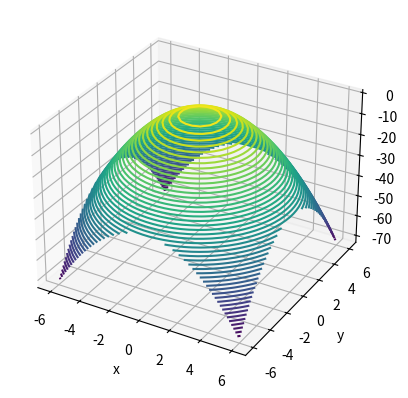

Python code for this plot:
import numpy as np
import matplotlib.pyplot as plt


def hill_climbing(f):
    x = 0


def main():
    f = lambda x,y:-(x**2)+(-(y**2))
    derivative = lambda f, a, h:(f(a + h) - f(a - h)) / (2 * h)
    hill_climbing(f)

    x = np.linspace(-6, 6, 30)
    y = np.linspace(-6, 6, 30)
    X, Y = np.meshgrid(x, y)
    Z = f(X, Y)
    fig = plt.figure()
    ax = plt.axes(projection='3d')
    ax.contour3D(X, Y, Z, 50)
    ax.set_xlabel('x')
    ax.set_ylabel('y')
    ax.set_zlabel('z');
    plt.show()


if __name__ == '__main__':
    main()
